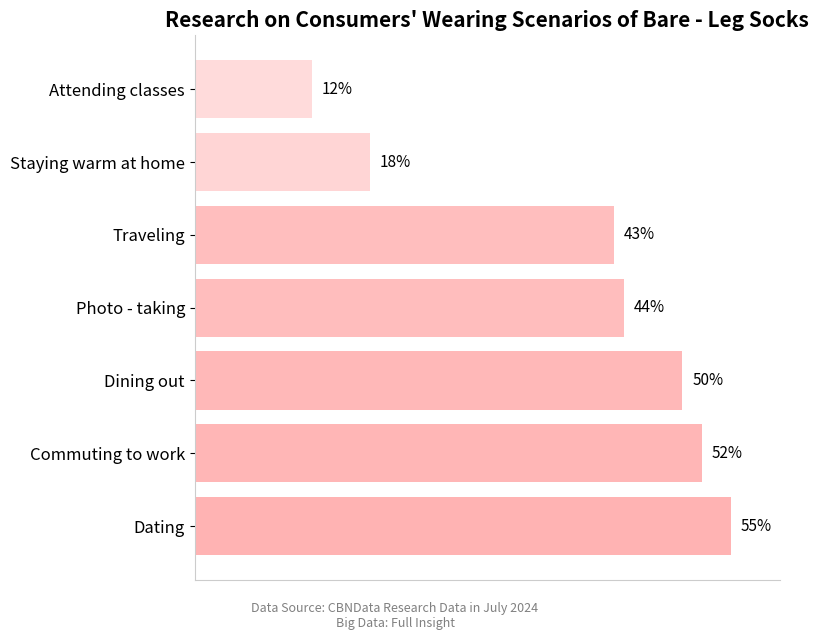

Recreate this plot in Python.
import matplotlib.pyplot as plt
import numpy as np
from matplotlib.colors import LinearSegmentedColormap

# Scenarios and corresponding percentages
scenarios = ['Dating', 'Commuting to work', 'Dining out', 'Photo - taking', 'Traveling', 'Staying warm at home', 'Attending classes']
percentages = [55, 52, 50, 44, 43, 18, 12]

# Sort in reverse order (to display from top to bottom)
scenarios = scenarios[::-1]
percentages = percentages[::-1]
y_pos = np.arange(len(scenarios))

# Create a gradient color map
cmap = LinearSegmentedColormap.from_list("softpink", ["#ffe6e6", "#ffb3b3"])

# Plot the graph
fig, ax = plt.subplots(figsize=(8, 6))
bars = ax.barh(y_pos, percentages, color=cmap(percentages / np.max(percentages)))

# Add text labels
for i, (p, label) in enumerate(zip(percentages, scenarios)):
    ax.text(p + 1, i, f"{p}%", va='center', fontsize=11)

# Set the title and labels
ax.set_yticks(y_pos)
ax.set_yticklabels(scenarios, fontsize=12)
ax.invert_yaxis()  # The most popular scenario is displayed at the top
ax.set_xlim(0, 60)
ax.set_title("Research on Consumers' Wearing Scenarios of Bare - Leg Socks", fontsize=15, weight='bold')

# Remove the frame and redundant tick marks
ax.spines['right'].set_visible(False)
ax.spines['top'].set_visible(False)
ax.spines['left'].set_color('#cccccc')
ax.spines['bottom'].set_color('#cccccc')
ax.xaxis.set_visible(False)

# Add the data source
source_text = "Data Source: CBNData Research Data in July 2024\nBig Data: Full Insight"
plt.figtext(0.5, -0.05, source_text, wrap=True, horizontalalignment='center', fontsize=9, color='gray')

plt.tight_layout()
plt.show()
